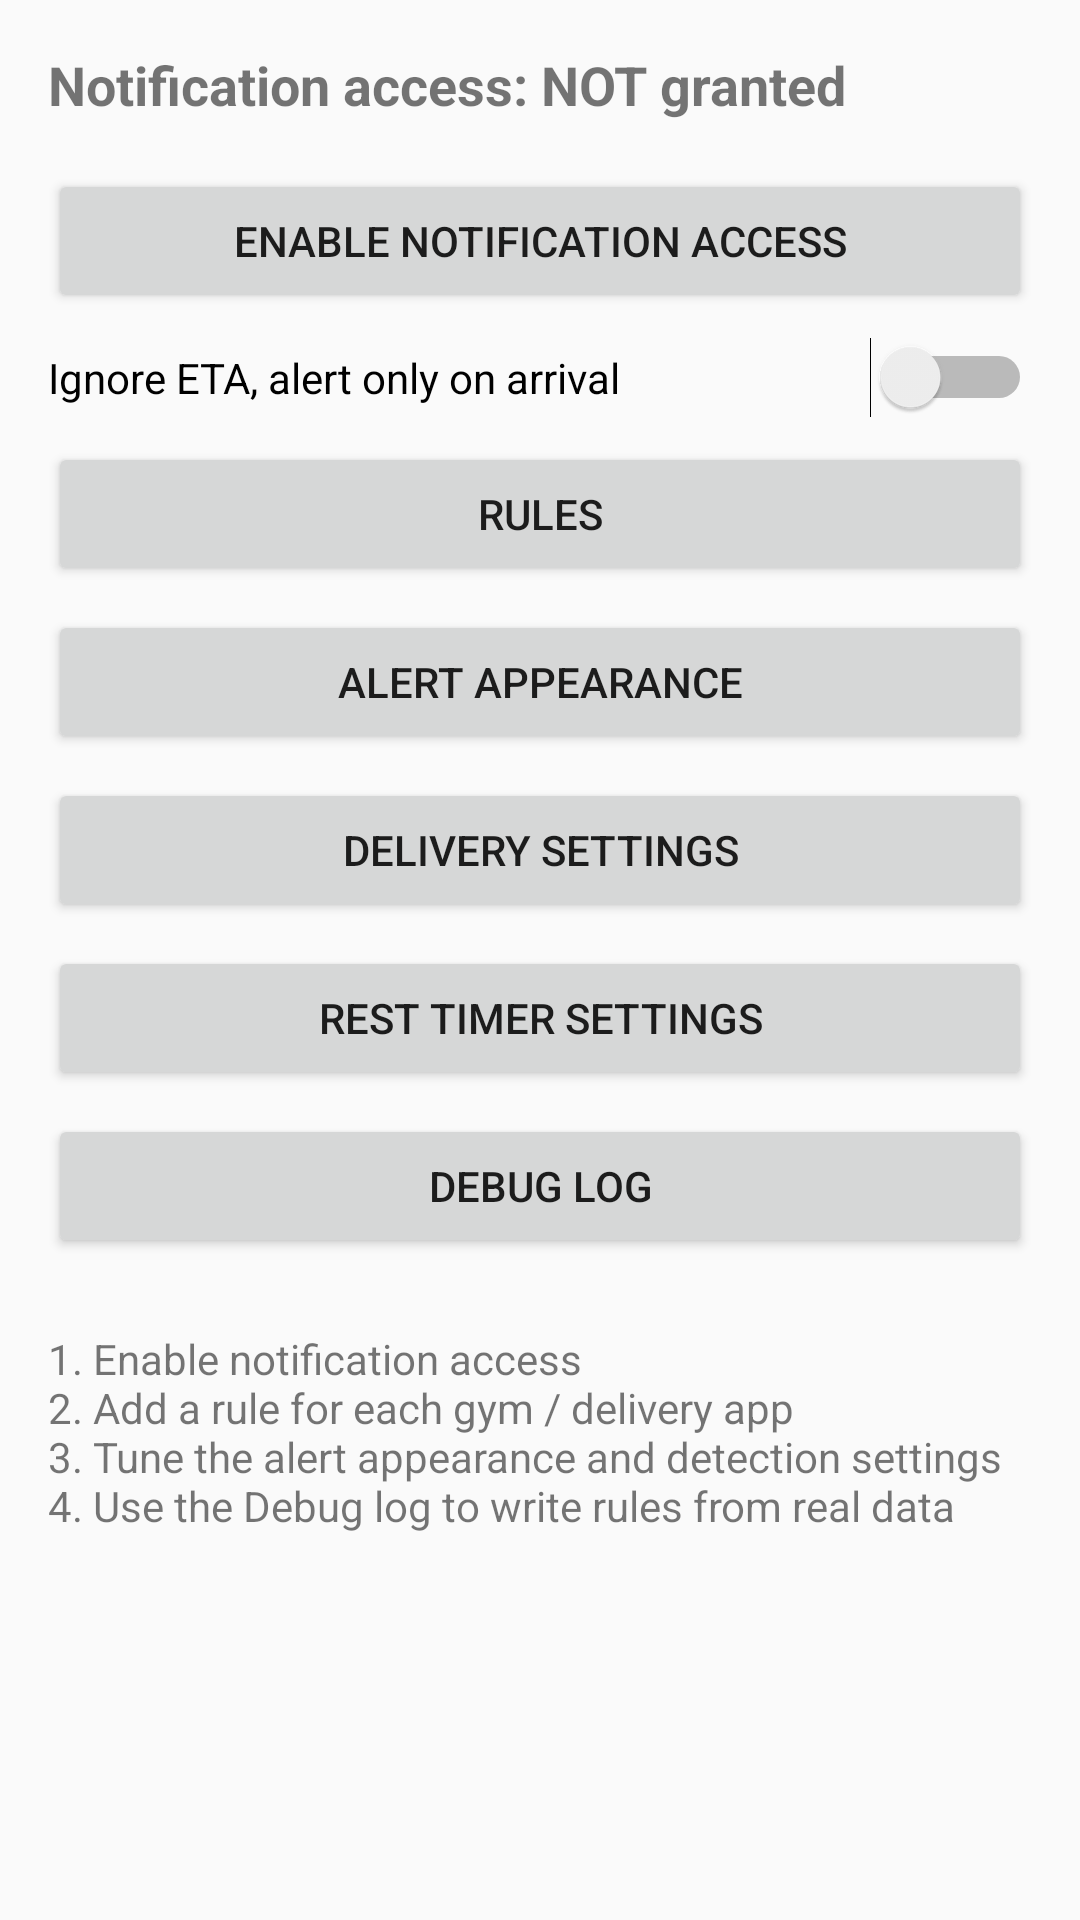

Reconstruct the res/layout file that produces this screen, plus the resources it refers to.
<!-- AndroidManifest.xml: application theme Theme.RestRelay -->
<!-- res/layout/activity_main.xml -->
<?xml version="1.0" encoding="utf-8"?>
<ScrollView xmlns:android="http://schemas.android.com/apk/res/android"
    android:layout_width="match_parent"
    android:layout_height="match_parent">

    <LinearLayout
        android:layout_width="match_parent"
        android:layout_height="wrap_content"
        android:orientation="vertical"
        android:padding="16dp">

        <TextView
            android:id="@+id/status"
            android:layout_width="match_parent"
            android:layout_height="wrap_content"
            android:text="@string/status_denied"
            android:textSize="18sp"
            android:textStyle="bold" />

        <Button
            android:id="@+id/btn_access"
            android:layout_width="match_parent"
            android:layout_height="wrap_content"
            android:layout_marginTop="16dp"
            android:text="@string/btn_enable_access" />

        <Switch
            android:id="@+id/switch_ignore_eta"
            android:layout_width="match_parent"
            android:layout_height="wrap_content"
            android:layout_marginTop="8dp"
            android:text="@string/label_ignore_eta" />

        <Button
            android:id="@+id/btn_rules"
            android:layout_width="match_parent"
            android:layout_height="wrap_content"
            android:layout_marginTop="8dp"
            android:text="@string/btn_rules" />

        <Button
            android:id="@+id/btn_appearance"
            android:layout_width="match_parent"
            android:layout_height="wrap_content"
            android:layout_marginTop="8dp"
            android:text="@string/btn_appearance" />

        <Button
            android:id="@+id/btn_delivery"
            android:layout_width="match_parent"
            android:layout_height="wrap_content"
            android:layout_marginTop="8dp"
            android:text="@string/btn_delivery" />

        <Button
            android:id="@+id/btn_rest"
            android:layout_width="match_parent"
            android:layout_height="wrap_content"
            android:layout_marginTop="8dp"
            android:text="@string/btn_rest" />

        <Button
            android:id="@+id/btn_log"
            android:layout_width="match_parent"
            android:layout_height="wrap_content"
            android:layout_marginTop="8dp"
            android:text="@string/btn_log" />

        <TextView
            android:layout_width="match_parent"
            android:layout_height="wrap_content"
            android:layout_marginTop="24dp"
            android:text="@string/hint_main"
            android:textSize="14sp" />

    </LinearLayout>
</ScrollView>
<!-- resources referenced by this layout -->
<resources>
  <string name="btn_appearance">Alert appearance</string>
  <string name="btn_delivery">Delivery settings</string>
  <string name="btn_enable_access">Enable notification access</string>
  <string name="btn_log">Debug log</string>
  <string name="btn_rest">Rest timer settings</string>
  <string name="btn_rules">Rules</string>
  <string name="hint_main">1. Enable notification access\n2. Add a rule for each gym / delivery app\n3. Tune the alert appearance and detection settings\n4. Use the Debug log to write rules from real data</string>
  <string name="label_ignore_eta">Ignore ETA, alert only on arrival</string>
  <string name="status_denied">Notification access: NOT granted</string>
  <style name="Theme.RestRelay" parent="Theme.AppCompat.DayNight.DarkActionBar">
          <item name="colorPrimary">@color/primary</item>
          <item name="colorPrimaryDark">@color/primary_dark</item>
          <item name="colorAccent">@color/accent</item>
      </style>
  <color name="primary">#1565C0</color>
  <color name="primary_dark">#0D47A1</color>
  <color name="accent">#00B0FF</color>
</resources>
